The GitHub repository Rishit-5/CaneSense contains a labelled image folder "AugmentedImages" with 6 categories: left turn only, railroad crossing, right turn only, speed limit, stop sign, yield. Examples follow, each with its label.

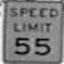
Label: speed limit

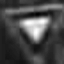
Label: yield

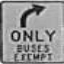
Label: right turn only

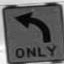
Label: left turn only

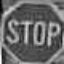
Label: stop sign

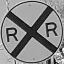
Label: railroad crossing
